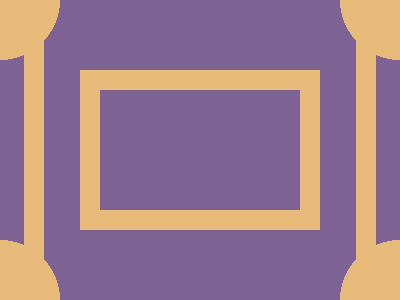

Give the HTML and CSS whose rendering is this image.

<!-- Version 1 -->
<style>*{margin:-20 24;border:5vw solid#E8BA79;background:radial-gradient(1q,#E8BA79 60px,#7E6293)52vh 50vh/50ch text;*{margin:70 36
</style>
